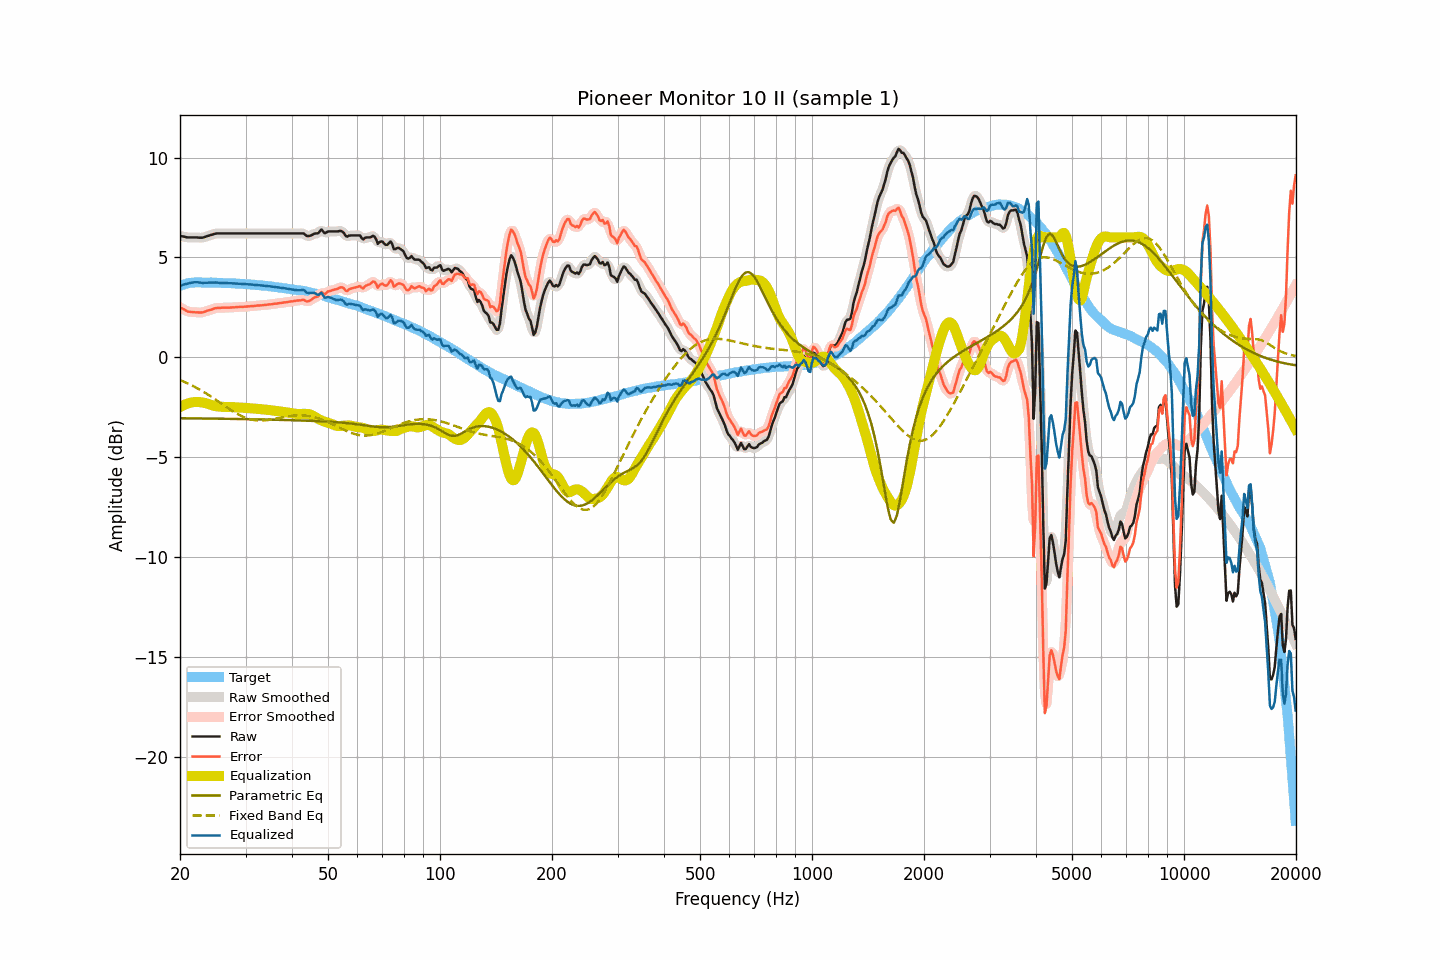

The file beside this chart, header and first rows:
frequency, raw, smoothed, error, error_smoothed, equalization, parametric_eq, fixed_band_eq, equalized_raw, equalized_smoothed, target
20.00, 6.08, 6.08, 2.50, 2.51, -2.50, -3.05, -1.14, 3.58, 3.58, 3.57
20.20, 6.06, 6.06, 2.45, 2.46, -2.45, -3.05, -1.18, 3.61, 3.61, 3.60
20.40, 6.05, 6.04, 2.41, 2.41, -2.41, -3.06, -1.21, 3.64, 3.63, 3.63
20.61, 6.03, 6.03, 2.38, 2.37, -2.37, -3.06, -1.24, 3.66, 3.66, 3.65
20.81, 6.01, 6.01, 2.32, 2.33, -2.34, -3.06, -1.28, 3.67, 3.67, 3.68
21.02, 6.00, 6.00, 2.29, 2.29, -2.31, -3.06, -1.32, 3.69, 3.69, 3.71
21.23, 6.00, 6.00, 2.28, 2.27, -2.29, -3.06, -1.35, 3.71, 3.71, 3.72
21.44, 6.00, 6.00, 2.27, 2.26, -2.27, -3.06, -1.39, 3.73, 3.73, 3.73
21.66, 6.00, 6.00, 2.26, 2.26, -2.25, -3.06, -1.43, 3.74, 3.74, 3.74
21.87, 6.00, 6.00, 2.26, 2.25, -2.24, -3.06, -1.48, 3.75, 3.75, 3.74
22.09, 6.00, 6.00, 2.25, 2.25, -2.24, -3.06, -1.52, 3.76, 3.76, 3.75
22.31, 6.00, 5.99, 2.25, 2.25, -2.24, -3.06, -1.56, 3.76, 3.75, 3.75
22.54, 5.99, 5.99, 2.24, 2.24, -2.25, -3.06, -1.61, 3.74, 3.74, 3.75
22.76, 5.99, 5.99, 2.24, 2.24, -2.25, -3.06, -1.65, 3.74, 3.73, 3.75
22.99, 5.99, 5.99, 2.25, 2.25, -2.26, -3.07, -1.70, 3.72, 3.73, 3.74
23.22, 6.01, 6.01, 2.27, 2.27, -2.28, -3.07, -1.75, 3.73, 3.73, 3.74
23.45, 6.04, 6.04, 2.30, 2.30, -2.30, -3.07, -1.80, 3.74, 3.74, 3.74
23.69, 6.07, 6.06, 2.33, 2.33, -2.32, -3.07, -1.85, 3.74, 3.74, 3.73
23.92, 6.09, 6.09, 2.35, 2.35, -2.35, -3.07, -1.90, 3.74, 3.74, 3.73
24.16, 6.12, 6.12, 2.38, 2.38, -2.38, -3.07, -1.95, 3.74, 3.74, 3.74
24.40, 6.14, 6.14, 2.40, 2.40, -2.40, -3.07, -2.00, 3.73, 3.74, 3.74
24.65, 6.17, 6.17, 2.44, 2.43, -2.43, -3.07, -2.06, 3.74, 3.74, 3.73
24.89, 6.19, 6.19, 2.46, 2.45, -2.44, -3.07, -2.11, 3.74, 3.74, 3.73
25.14, 6.20, 6.20, 2.47, 2.47, -2.46, -3.08, -2.17, 3.74, 3.74, 3.73
25.39, 6.20, 6.20, 2.47, 2.47, -2.47, -3.08, -2.22, 3.73, 3.73, 3.73
25.65, 6.20, 6.20, 2.47, 2.47, -2.48, -3.08, -2.28, 3.72, 3.72, 3.73
25.91, 6.20, 6.20, 2.48, 2.48, -2.48, -3.08, -2.33, 3.72, 3.72, 3.72
26.16, 6.20, 6.20, 2.48, 2.48, -2.48, -3.08, -2.39, 3.71, 3.71, 3.72
26.43, 6.20, 6.20, 2.48, 2.48, -2.48, -3.08, -2.44, 3.71, 3.71, 3.71
26.69, 6.20, 6.20, 2.49, 2.49, -2.49, -3.08, -2.50, 3.71, 3.71, 3.71
26.96, 6.20, 6.20, 2.49, 2.49, -2.49, -3.08, -2.55, 3.71, 3.71, 3.71
27.23, 6.20, 6.20, 2.49, 2.49, -2.49, -3.08, -2.61, 3.71, 3.71, 3.71
27.50, 6.20, 6.20, 2.49, 2.49, -2.49, -3.09, -2.66, 3.70, 3.70, 3.71
27.77, 6.20, 6.20, 2.50, 2.50, -2.50, -3.09, -2.71, 3.70, 3.70, 3.70
28.05, 6.20, 6.20, 2.50, 2.50, -2.50, -3.09, -2.76, 3.69, 3.69, 3.70
28.33, 6.20, 6.20, 2.51, 2.51, -2.51, -3.09, -2.81, 3.69, 3.69, 3.68
28.62, 6.20, 6.20, 2.51, 2.52, -2.51, -3.09, -2.85, 3.69, 3.69, 3.68
28.90, 6.20, 6.20, 2.52, 2.52, -2.52, -3.09, -2.89, 3.68, 3.68, 3.68
29.19, 6.20, 6.20, 2.53, 2.52, -2.52, -3.09, -2.93, 3.68, 3.68, 3.67
29.48, 6.20, 6.20, 2.52, 2.53, -2.53, -3.10, -2.97, 3.67, 3.67, 3.68
29.78, 6.20, 6.20, 2.53, 2.53, -2.53, -3.10, -3.01, 3.67, 3.67, 3.67
30.08, 6.20, 6.20, 2.53, 2.53, -2.54, -3.10, -3.04, 3.66, 3.66, 3.66
30.38, 6.20, 6.20, 2.55, 2.54, -2.54, -3.10, -3.07, 3.66, 3.66, 3.65
30.68, 6.20, 6.20, 2.55, 2.55, -2.55, -3.10, -3.09, 3.65, 3.65, 3.65
30.99, 6.20, 6.20, 2.56, 2.56, -2.56, -3.10, -3.11, 3.64, 3.64, 3.64
31.30, 6.20, 6.20, 2.56, 2.56, -2.56, -3.10, -3.13, 3.64, 3.64, 3.64
31.61, 6.20, 6.20, 2.56, 2.57, -2.57, -3.11, -3.15, 3.63, 3.63, 3.63
31.93, 6.20, 6.20, 2.58, 2.58, -2.58, -3.11, -3.16, 3.62, 3.62, 3.62
32.24, 6.20, 6.20, 2.59, 2.58, -2.58, -3.11, -3.16, 3.62, 3.62, 3.61
32.57, 6.20, 6.20, 2.59, 2.59, -2.59, -3.11, -3.17, 3.61, 3.61, 3.61
32.89, 6.20, 6.20, 2.59, 2.60, -2.60, -3.11, -3.17, 3.60, 3.60, 3.60
33.22, 6.20, 6.20, 2.61, 2.60, -2.60, -3.11, -3.17, 3.59, 3.59, 3.59
33.55, 6.20, 6.20, 2.61, 2.61, -2.61, -3.12, -3.17, 3.59, 3.59, 3.59
33.89, 6.20, 6.20, 2.62, 2.62, -2.62, -3.12, -3.16, 3.58, 3.58, 3.58
34.23, 6.20, 6.20, 2.63, 2.63, -2.63, -3.12, -3.15, 3.57, 3.57, 3.57
34.57, 6.20, 6.20, 2.64, 2.64, -2.64, -3.12, -3.14, 3.56, 3.56, 3.56
34.92, 6.20, 6.20, 2.65, 2.65, -2.65, -3.12, -3.13, 3.55, 3.55, 3.55
35.27, 6.20, 6.20, 2.66, 2.66, -2.66, -3.13, -3.11, 3.54, 3.54, 3.54
35.62, 6.20, 6.20, 2.67, 2.67, -2.67, -3.13, -3.10, 3.53, 3.53, 3.53
35.97, 6.20, 6.20, 2.68, 2.68, -2.68, -3.13, -3.08, 3.52, 3.52, 3.52
... 635 more rows
